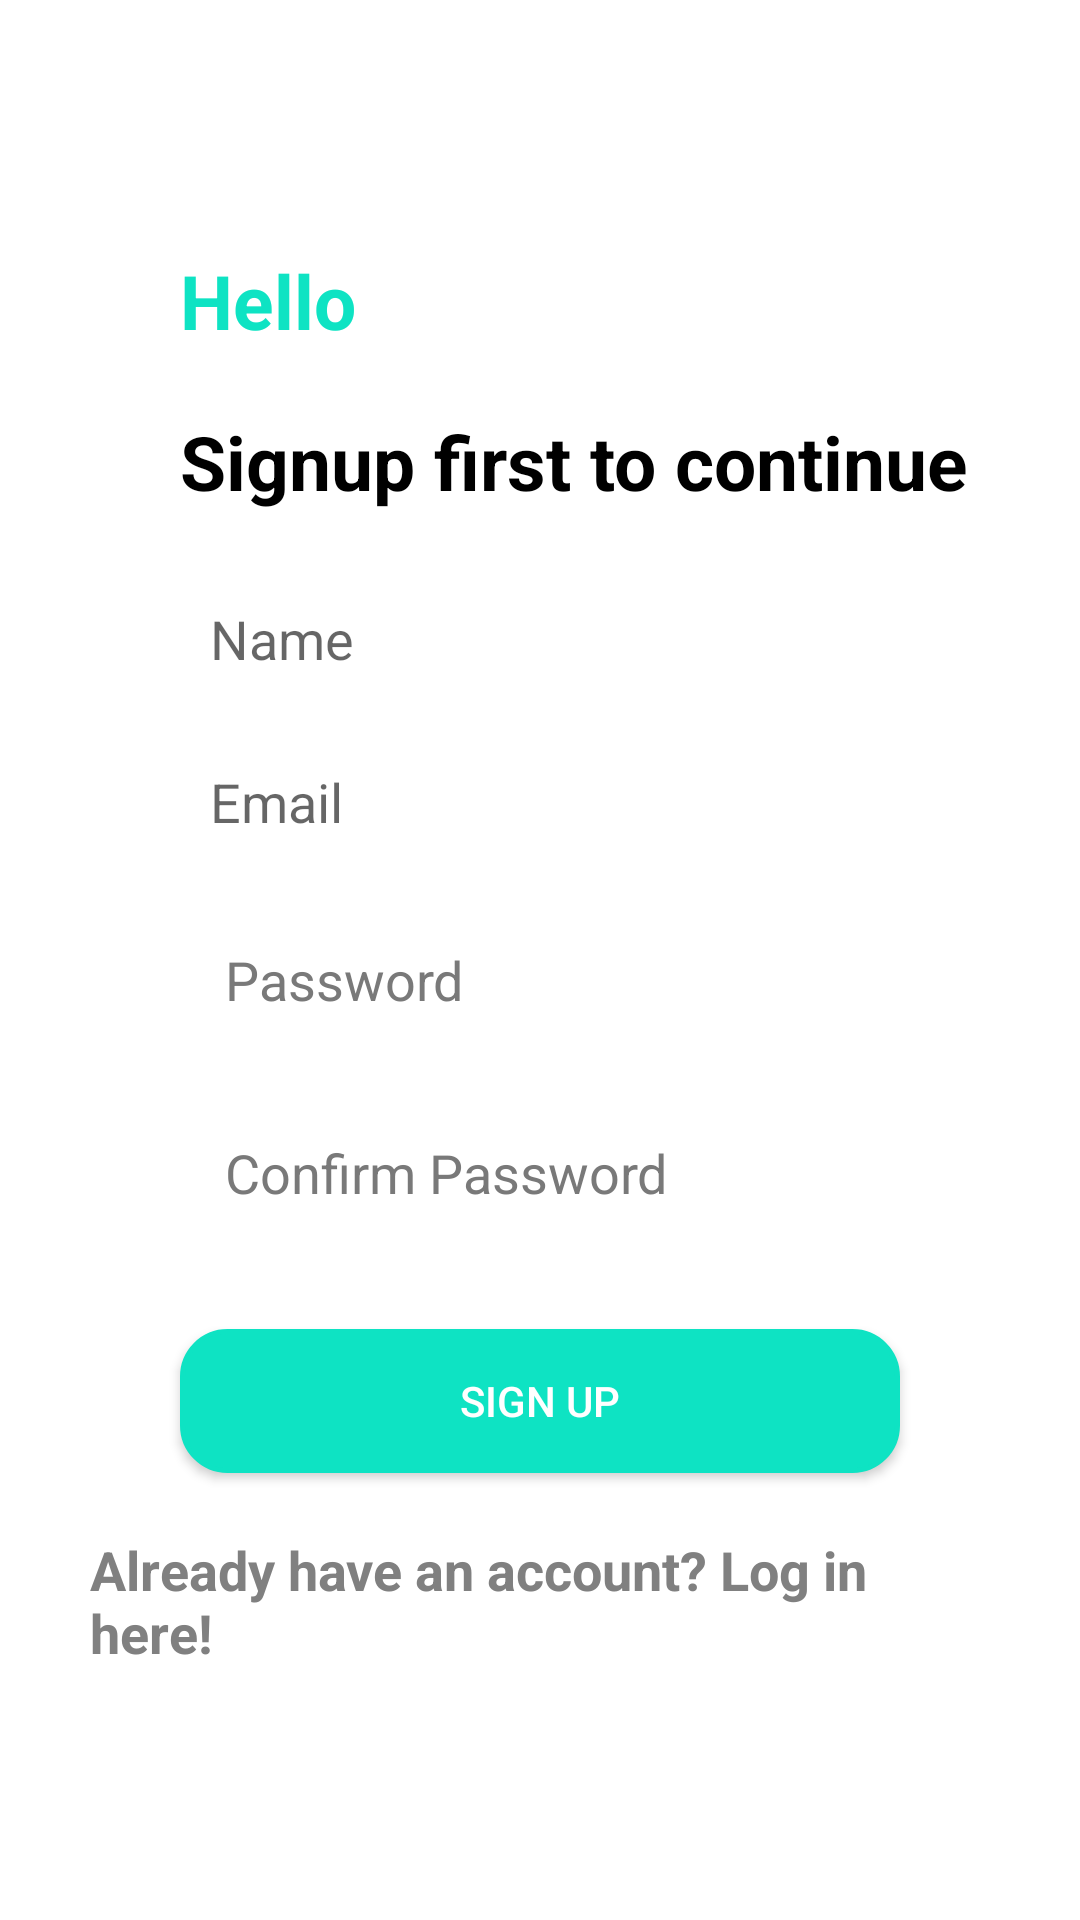

Layout XML and referenced resources for this Android screen:
<!-- AndroidManifest.xml: application theme Theme.PettyCashManagement -->
<!-- res/layout/activity_signup.xml -->
<?xml version="1.0" encoding="utf-8"?>
<RelativeLayout
    xmlns:android="http://schemas.android.com/apk/res/android"
    xmlns:tools="http://schemas.android.com/tools"
    android:layout_width="match_parent"
    android:layout_height="match_parent"
    tools:context=".UI.SignupActivity">

    <LinearLayout
        android:id="@+id/linearLayout"
        android:layout_width="match_parent"
        android:layout_height="wrap_content"
        android:layout_centerInParent="true"
        android:orientation="vertical"
        android:padding="30dp">
        <TextView
            android:id="@+id/helloText"
            android:layout_width="wrap_content"
            android:layout_height="wrap_content"
            android:layout_centerVertical="true"
            android:layout_marginStart="30dp"
            android:layout_marginBottom="20dp"
            android:text="Hello"
            android:textColor="#0EE3C3"
            android:textSize="25sp"
            android:textStyle="bold" />

        <TextView
            android:id="@+id/hello2Text"
            android:layout_width="wrap_content"
            android:layout_height="wrap_content"
            android:layout_centerVertical="true"
            android:layout_marginStart="30dp"
            android:layout_marginBottom="20dp"
            android:text="Signup first to continue"
            android:textColor="@color/black"
            android:textSize="25sp"
            android:textStyle="bold" />

        <EditText
            android:id="@+id/nameEditText"
            android:layout_width="match_parent"
            android:layout_height="wrap_content"
            android:layout_marginStart="30dp"
            android:layout_marginBottom="10dp"
            android:background="@android:color/white"
            android:hint="Name"
            android:inputType="textEmailAddress"
            android:nextFocusDown="@+id/passwordEditText"
            android:padding="10dp"
            android:textColor="@android:color/black"
            android:textSize="18sp" />
        <EditText
            android:id="@+id/emailEditText"
            android:layout_width="match_parent"
            android:layout_height="wrap_content"
            android:layout_marginStart="30dp"
            android:layout_marginBottom="10dp"
            android:background="@android:color/white"
            android:hint="Email"
            android:inputType="textEmailAddress"
            android:nextFocusDown="@+id/passwordEditText"
            android:padding="10dp"
            android:textColor="@android:color/black"
            android:textSize="18sp" />

        <EditText
            android:id="@+id/passwordEditText"
            android:layout_width="match_parent"
            android:layout_height="wrap_content"
            android:layout_marginStart="30dp"
            android:layout_marginEnd="30dp"
            android:layout_marginBottom="10dp"
            android:backgroundTint="@android:color/transparent"
            android:hint="Password"
            android:inputType="textPassword"
            android:padding="15dp"
            android:textColor="#292929"
            android:textColorHint="#797979" />

        <EditText
            android:id="@+id/confirmPasswordEditText"
            android:layout_width="match_parent"
            android:layout_height="wrap_content"
            android:layout_marginStart="30dp"
            android:layout_marginEnd="30dp"
            android:layout_marginBottom="10dp"
            android:backgroundTint="@android:color/transparent"
            android:hint="Confirm Password"
            android:inputType="textPassword"
            android:padding="15dp"
            android:textColor="#292929"
            android:textColorHint="#797979" />

        <Button
            android:id="@+id/logInButton"
            android:layout_width="match_parent"
            android:layout_height="wrap_content"
            android:layout_marginStart="30dp"
            android:layout_marginTop="15dp"
            android:layout_marginEnd="30dp"
            android:background="@drawable/mybutton"
            android:padding="10dp"
            android:text="Sign Up"
            android:textColor="@color/white" />

        <TextView
            android:id="@+id/loginTextView"
            android:layout_width="wrap_content"
            android:layout_height="wrap_content"
            android:layout_gravity="center_horizontal"
            android:layout_marginTop="20dp"
            android:text="Already have an account? Log in here!"
            android:textColor="#808080"
            android:textSize="18sp"
            android:textStyle="bold" />
    </LinearLayout>
    <ProgressBar
        android:id="@+id/firebaseProgressBar"
        android:layout_centerInParent="true"
        android:layout_width="wrap_content"
        android:layout_height="wrap_content"
        android:visibility="gone" />
    <TextView
        android:id="@+id/loadingTextView"
        android:layout_width="wrap_content"
        android:layout_height="wrap_content"
        android:layout_centerInParent="true"
        android:layout_below="@+id/firebaseProgressBar"
        android:textColor="@color/purple_200"
        android:layout_margin="20dp"
        android:visibility="gone" />
</RelativeLayout>
<!-- resources referenced by this layout -->
<resources>
  <color name="black">#FF000000</color>
  <color name="purple_200">#FFBB86FC</color>
  <color name="white">#FFFFFFFF</color>
  <!-- drawable mybutton (drawable) -->
  <?xml version="1.0" encoding="utf-8"?>
  <shape xmlns:android="http://schemas.android.com/apk/res/android">
      <solid android:color="#0EE3C3"/>
      <stroke android:color="#0EE3C3" android:width="1.5dp"/>
      <corners android:radius="15dp"/>
  </shape>
  <style name="Theme.PettyCashManagement" parent="Theme.MaterialComponents.DayNight.DarkActionBar">
          
          <item name="colorPrimary">@color/green_500</item>
          <item name="colorPrimaryVariant">@color/green_700</item>
          <item name="colorOnPrimary">@color/white</item>
          
          <item name="colorSecondary">@color/teal_200</item>
          <item name="colorSecondaryVariant">@color/teal_700</item>
          <item name="colorOnSecondary">@color/black</item>
          
          <item name="android:statusBarColor" tools:targetApi="l">?attr/colorPrimaryVariant</item>
          
          <item name="android:windowActivityTransitions">true</item>
          <item name="android:windowEnterTransition">@transition/explode_transition</item>
          <item name="android:windowExitTransition">@transition/explode_transition</item>
      </style>
  <color name="green_500">#3A5A40</color>
  <color name="green_700">#344E41</color>
  <color name="teal_200">#FF03DAC5</color>
  <color name="teal_700">#FF018786</color>
</resources>
